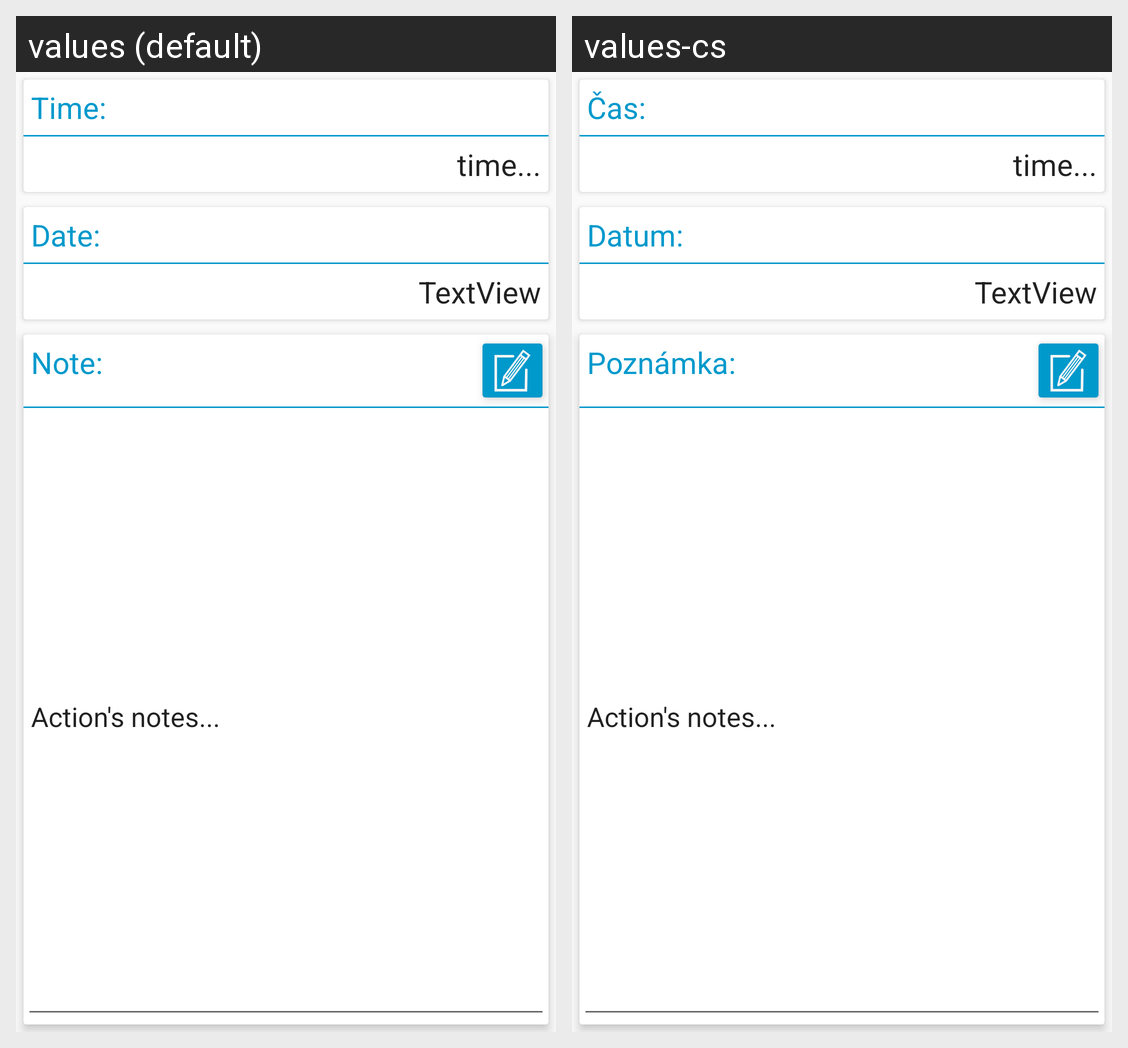

The Android screen above is rendered under two locales of the same app. Produce the string resources it draws, with the default and per-locale values.
Android screen res/layout/fragment_cards.xml rendered under 2 locales, left to right: values (default), values-cs. Device: Nexus 5 (rendered at 1080×1920; each locale shown at half size, 540×960, under a caption strip naming it); theme AppTheme.
Strings drawn on this screen, with the default value and each locale's value (text and hints the layout hard-codes, and strings that could not be matched under every locale, appear in the picture but are not listed):

time
  values: Time:
  values-cs: Čas:

date
  values: Date:
  values-cs: Datum:

note
  values: Note:
  values-cs: Poznámka:
